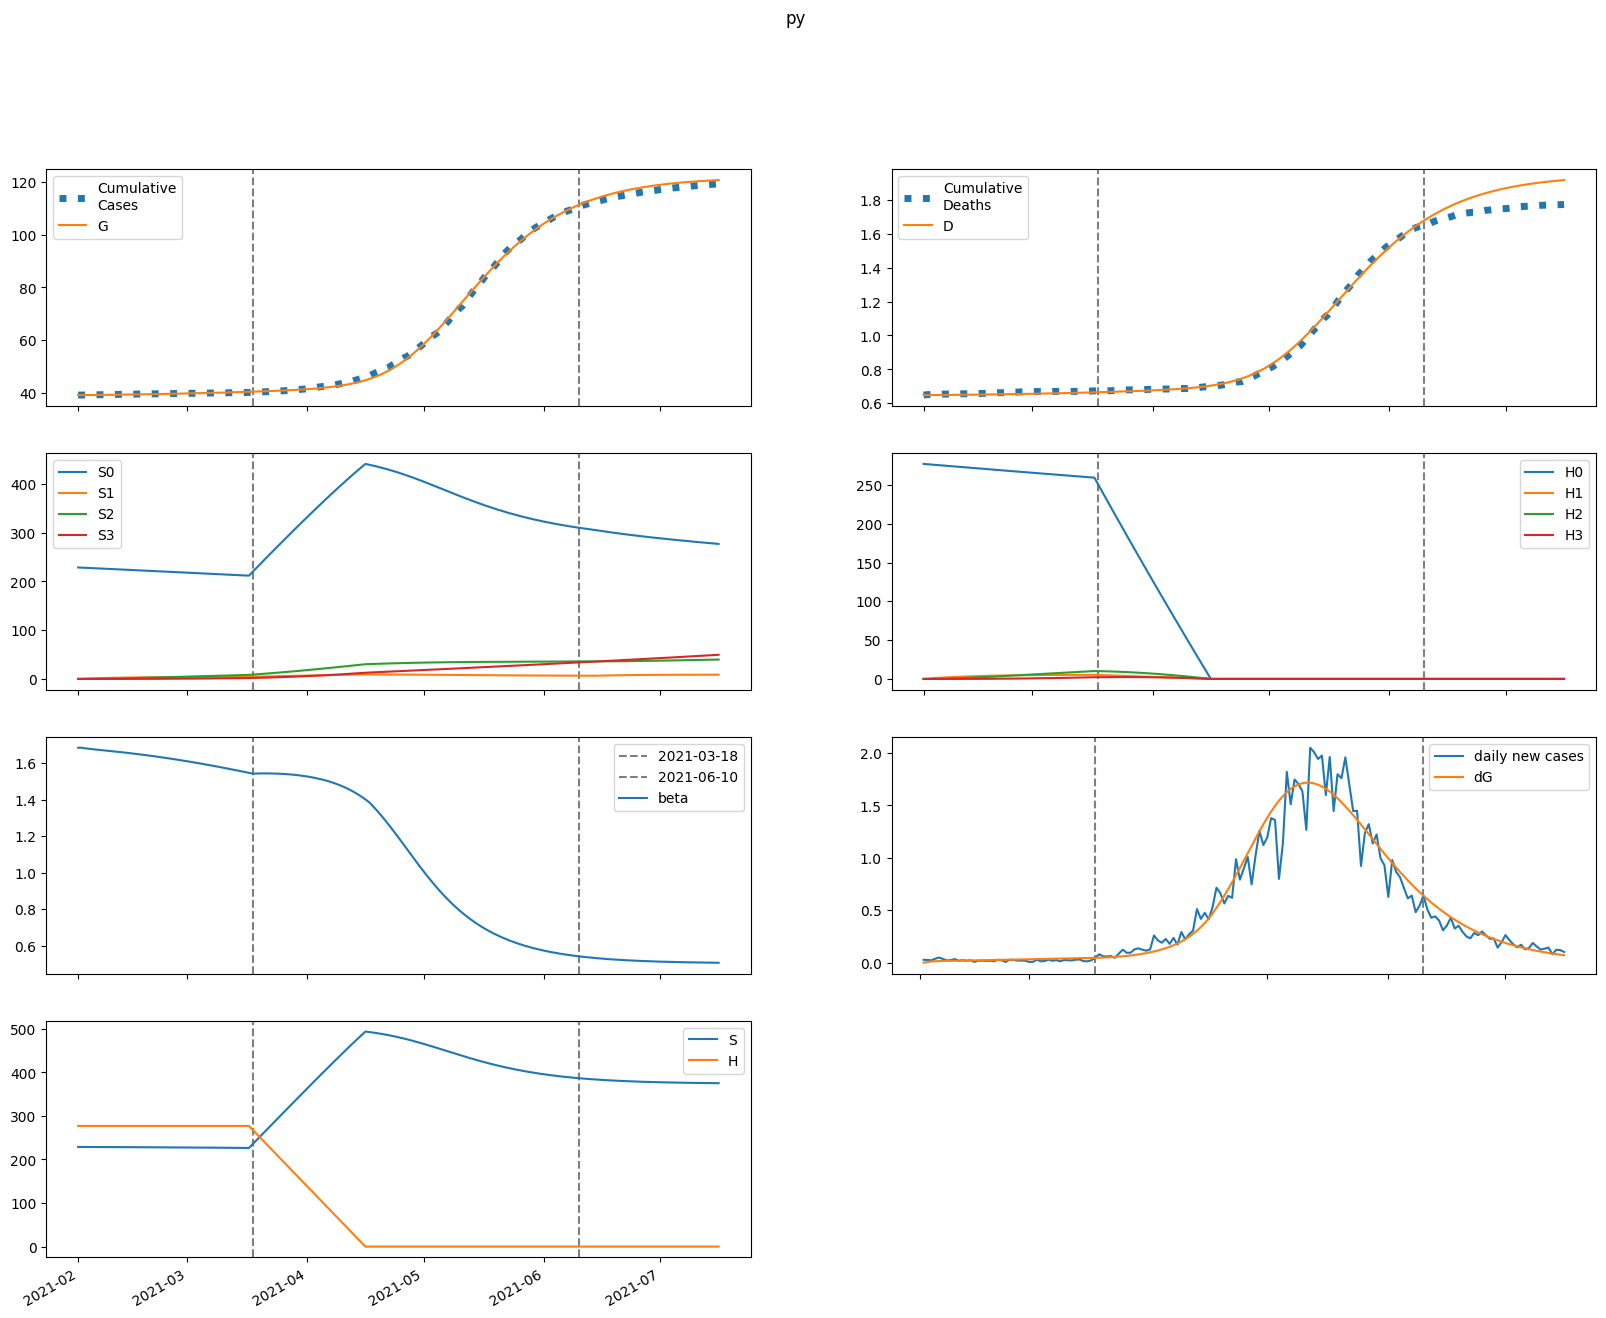

Source data for this figure (header and first rows):
series, 2021-02-01, 2021-02-02, 2021-02-03, 2021-02-04, 2021-02-05, 2021-02-06, 2021-02-07, 2021-02-08, 2021-02-09, 2021-02-10, 2021-02-11, 2021-02-12, 2021-02-13, 2021-02-14, 2021-02-15, 2021-02-16, 2021-02-17, 2021-02-18, 2021-02-19, 2021-02-20, 2021-02-21, 2021-02-22, 2021-02-23
S, 228752, 228698, 228656, 228621, 228588, 228556, 228523, 228490, 228456, 228421, 228385, 228348, 228310, 228270, 228230, 228188, 228145, 228101, 228056, 228009, 227961, 227912, 227862
E, 0.0, 54.28, 82.44, 97.98, 107.4, 114, 119.2, 123.8, 128.1, 132.3, 136.6, 140.9, 145.3, 149.8, 154.4, 159, 163.7, 168.5, 173.4, 178.4, 183.4, 188.5, 193.7
I, 110.4, 81.37, 68.17, 62.69, 60.99, 61.16, 62.28, 63.88, 65.76, 67.79, 69.93, 72.15, 74.44, 76.79, 79.2, 81.66, 84.18, 86.74, 89.36, 92.03, 94.74, 97.5, 100.3
A, 65.36, 52.29, 46.68, 44.7, 44.51, 45.2, 46.34, 47.71, 49.22, 50.81, 52.46, 54.17, 55.92, 57.71, 59.54, 61.41, 63.32, 65.28, 67.27, 69.3, 71.36, 73.47, 75.61
IH, 0.0, 7.095, 10.59, 12.38, 13.38, 14.03, 14.53, 14.98, 15.42, 15.88, 16.35, 16.85, 17.36, 17.9, 18.46, 19.04, 19.63, 20.24, 20.86, 21.51, 22.16, 22.83, 23.51
IN, 21.9, 42.3, 55.56, 65.29, 73.28, 80.38, 87.03, 93.45, 99.75, 106, 112.2, 118.4, 124.7, 130.9, 137.2, 143.6, 150, 156.5, 163, 169.6, 176.3, 183.1, 189.9
D, 648.0, 648.0, 648.1, 648.3, 648.5, 648.7, 648.9, 649.1, 649.4, 649.6, 649.9, 650.1, 650.4, 650.6, 650.9, 651.2, 651.5, 651.8, 652.1, 652.5, 652.8, 653.1, 653.5
R, 0.0, 14.57, 29.54, 45.09, 61.32, 78.28, 96.02, 114.6, 133.9, 154.1, 175.1, 197, 219.8, 243.4, 268, 293.5, 319.9, 347.3, 375.7, 405.1, 435.4, 466.8, 499.2
G, 39068, 39068, 39076, 39089, 39103, 39120, 39137, 39155, 39173, 39193, 39213, 39233, 39254, 39276, 39299, 39322, 39346, 39371, 39396, 39422, 39449, 39477, 39505
H, 277011, 277011, 277011, 277011, 277011, 277011, 277011, 277011, 277011, 277011, 277011, 277011, 277011, 277011, 277011, 277011, 277011, 277011, 277011, 277011, 277011, 277011, 277011
S0, 228752, 228355, 227971, 227594, 227220, 226847, 226474, 226102, 225729, 225356, 224982, 224608, 224233, 223858, 223483, 223106, 222730, 222352, 221974, 221596, 221217, 220837, 220456
E0, 0.0, 54.28, 82.37, 97.82, 107.2, 113.6, 118.7, 123.1, 127.3, 131.4, 135.5, 139.6, 143.8, 148.1, 152.4, 156.9, 161.4, 166, 170.6, 175.4, 180.2, 185.1, 190
I0, 110.4, 81.37, 68.17, 62.68, 60.96, 61.1, 62.18, 63.73, 65.55, 67.51, 69.58, 71.72, 73.92, 76.18, 78.49, 80.85, 83.26, 85.71, 88.22, 90.76, 93.36, 95.99, 98.67
A0, 65.36, 52.29, 46.68, 44.7, 44.49, 45.16, 46.27, 47.61, 49.08, 50.63, 52.23, 53.88, 55.57, 57.29, 59.05, 60.85, 62.69, 64.56, 66.47, 68.41, 70.38, 72.39, 74.44
IH0, 0.0, 7.095, 10.59, 12.38, 13.38, 14.03, 14.52, 14.97, 15.4, 15.85, 16.31, 16.8, 17.3, 17.82, 18.36, 18.91, 19.48, 20.07, 20.67, 21.29, 21.91, 22.55, 23.21
IN0, 21.9, 42.3, 55.56, 65.29, 73.27, 80.37, 87.01, 93.41, 99.68, 105.9, 112.1, 118.2, 124.4, 130.6, 136.8, 143, 149.3, 155.6, 162, 168.5, 175, 181.6, 188.2
D0, 648.0, 648.0, 648.1, 648.3, 648.5, 648.7, 648.9, 649.1, 649.4, 649.6, 649.9, 650.1, 650.4, 650.6, 650.9, 651.2, 651.5, 651.8, 652.1, 652.4, 652.8, 653.1, 653.5
R0, 0.0, 14.57, 29.54, 45.09, 61.32, 78.28, 96.01, 114.5, 133.8, 154, 175, 196.8, 219.5, 243, 267.5, 292.8, 319.1, 346.3, 374.4, 403.5, 433.5, 464.6, 496.6
G0, 39068, 39068, 39076, 39089, 39103, 39119, 39137, 39155, 39173, 39192, 39212, 39232, 39254, 39275, 39298, 39320, 39344, 39368, 39393, 39419, 39446, 39473, 39501
H0, 277011, 276596, 276181, 275767, 275353, 274940, 274528, 274116, 273705, 273294, 272884, 272475, 272066, 271658, 271250, 270844, 270437, 270032, 269627, 269222, 268818, 268415, 268012
S1, 0.0, 343, 661, 955.6, 1229, 1481, 1716, 1932, 2133, 2319, 2491, 2650, 2797, 2933, 3059, 3175, 3282, 3381, 3473, 3557, 3634, 3706, 3772
E1, 0.0, 0.0, 0.06178, 0.1491, 0.2511, 0.3648, 0.4883, 0.6205, 0.7598, 0.9048, 1.054, 1.207, 1.362, 1.519, 1.677, 1.836, 1.996, 2.155, 2.315, 2.474, 2.633, 2.792, 2.95
I1, 0.0, 0.0, 0.0, 0.009312, 0.02934, 0.05949, 0.09884, 0.1465, 0.2015, 0.2631, 0.3304, 0.4025, 0.4787, 0.5583, 0.6406, 0.7252, 0.8115, 0.8991, 0.9878, 1.077, 1.167, 1.257, 1.348
A1, 0.0, 0.0, 0.0, 0.005515, 0.01772, 0.0366, 0.06184, 0.09307, 0.1299, 0.1717, 0.2181, 0.2686, 0.3227, 0.3798, 0.4394, 0.5013, 0.565, 0.6302, 0.6966, 0.7639, 0.832, 0.9007, 0.9698
IH1, 0.0, 0.0, 0.0, 0.0, 0.0005987, 0.002338, 0.00559, 0.01058, 0.01741, 0.0261, 0.03663, 0.04891, 0.06282, 0.07823, 0.09498, 0.1129, 0.1319, 0.1518, 0.1725, 0.1938, 0.2156, 0.2379, 0.2606
IN1, 0.0, 0.0, 0.0, 0.0, 0.001848, 0.007542, 0.01883, 0.03716, 0.06368, 0.09932, 0.1447, 0.2004, 0.2666, 0.3434, 0.4307, 0.5285, 0.6363, 0.7539, 0.8808, 1.017, 1.161, 1.313, 1.473
D1, 0.0, 0.0, 0.0, 0.0, 0.0, 9.36922142062678e-06, 4.596183575517014e-05, 0.0001335, 0.000299, 0.0005714, 0.0009799, 0.001553, 0.002319, 0.003302, 0.004526, 0.006013, 0.00778, 0.009845, 0.01222, 0.01492, 0.01795, 0.02133, 0.02505
R1, 0.0, 0.0, 0.0, 0.0, 0.001103, 0.00491, 0.01328, 0.02821, 0.05178, 0.08609, 0.1332, 0.1951, 0.2737, 0.3708, 0.4881, 0.6271, 0.7893, 0.9759, 1.188, 1.427, 1.694, 1.989, 2.313
G1, 0.0, 0.0, 0.0, 0.009312, 0.03178, 0.06964, 0.1246, 0.1982, 0.2918, 0.4063, 0.5427, 0.7016, 0.8835, 1.089, 1.318, 1.571, 1.848, 2.148, 2.473, 2.822, 3.195, 3.592, 4.013
H1, 0.0, 415.5, 800.7, 1158, 1489, 1795, 2080, 2343, 2587, 2812, 3022, 3215, 3394, 3560, 3713, 3855, 3986, 4107, 4218, 4321, 4417, 4504, 4585
S2, 0.0, 0.0, 24.5, 71.41, 138.8, 224.9, 328, 446.6, 579.3, 724.7, 881.7, 1049, 1226, 1411, 1603, 1803, 2008, 2218, 2433, 2652, 2874, 3099, 3327
E2, 0.0, 0.0, 0.0, 0.001325, 0.004613, 0.01038, 0.01911, 0.03121, 0.04703, 0.06685, 0.0909, 0.1194, 0.1524, 0.19, 0.2324, 0.2796, 0.3318, 0.3889, 0.4509, 0.518, 0.5901, 0.6673, 0.7496
I2, 0.0, 0.0, 0.0, 0.0, 0.0001997, 0.0008425, 0.002186, 0.004492, 0.008016, 0.013, 0.01966, 0.0282, 0.03878, 0.05156, 0.06666, 0.08418, 0.1042, 0.1268, 0.1521, 0.1801, 0.2109, 0.2444, 0.2808
A2, 0.0, 0.0, 0.0, 0.0, 0.0001183, 0.0005064, 0.001332, 0.002771, 0.005003, 0.008201, 0.01253, 0.01814, 0.02517, 0.03374, 0.04395, 0.05591, 0.06969, 0.08538, 0.103, 0.1227, 0.1444, 0.1682, 0.1941
IH2, 0.0, 0.0, 0.0, 0.0, 0.0, 1.2837685834953324e-05, 6.385983040303811e-05, 0.0001888, 0.0004314, 0.0008412, 0.001471, 0.002375, 0.003607, 0.005218, 0.007256, 0.009766, 0.01279, 0.01636, 0.02051, 0.02528, 0.03067, 0.03673, 0.04346
IN2, 0.0, 0.0, 0.0, 0.0, 0.0, 3.9619952116675304e-05, 0.0002041, 0.0006239, 0.001473, 0.002962, 0.005339, 0.008876, 0.01387, 0.02061, 0.02944, 0.04065, 0.05458, 0.07153, 0.09182, 0.1157, 0.1436, 0.1756, 0.2122
D2, 0.0, 0.0, 0.0, 0.0, 0.0, 0.0, 2.009121556893451e-07, 1.200330302634286e-06, 4.154660820045962e-06, 1.0905595494648158e-05, 2.4069856760814898e-05, 4.709217579963348e-05, 8.4264138381606e-05, 0.0001407, 0.0002224, 0.0003359, 0.0004888, 0.0006889, 0.000945, 0.001266, 0.001662, 0.002142, 0.002716
R2, 0.0, 0.0, 0.0, 0.0, 0.0, 2.3654487491751218e-05, 0.0001306, 0.0004255, 0.001066, 0.002265, 0.0043, 0.007507, 0.01228, 0.01909, 0.02844, 0.0409, 0.05709, 0.07768, 0.1034, 0.1349, 0.1732, 0.2189, 0.2729
G2, 0.0, 0.0, 0.0, 0.0, 0.0001997, 0.000895, 0.00246, 0.00534, 0.01004, 0.01713, 0.02721, 0.04091, 0.0589, 0.08187, 0.1105, 0.1455, 0.1877, 0.2377, 0.2963, 0.3643, 0.4424, 0.5313, 0.6319
H2, 0.0, 0.0, 29.68, 86.52, 168.2, 272.5, 397.5, 541.3, 702.2, 878.6, 1069, 1272, 1487, 1711, 1945, 2187, 2437, 2692, 2954, 3220, 3490, 3764, 4041
S3, 0.0, 0.0, 0.0, 0.2916, 1.142, 2.794, 5.471, 9.375, 14.69, 21.59, 30.21, 40.71, 53.19, 67.78, 84.57, 103.7, 125.1, 149, 175.4, 204.4, 235.9, 270.1, 307
E3, 0.0, 0.0, 0.0, 0.0, 8.414712981337145e-06, 3.871430342541669e-05, 0.0001091, 0.0002419, 0.0004635, 0.0008031, 0.001293, 0.001967, 0.002862, 0.004015, 0.005468, 0.00726, 0.009436, 0.01204, 0.01511, 0.01871, 0.02287, 0.02764, 0.03308
I3, 0.0, 0.0, 0.0, 0.0, 0.0, 1.2683771778656561e-06, 6.770712131369962e-06, 2.1430961344599558e-05, 5.226678943407613e-05, 0.0001084, 0.000201, 0.0003431, 0.0005494, 0.0008365, 0.001222, 0.001725, 0.002366, 0.003167, 0.00415, 0.005338, 0.006756, 0.008428, 0.01038
A3, 0.0, 0.0, 0.0, 0.0, 0.0, 7.512384797865495e-07, 4.057279134460978e-06, 1.2982303180718673e-05, 3.198384619560455e-05, 6.696716402723056e-05, 0.0001253, 0.0002156, 0.0003481, 0.000534, 0.0007857, 0.001117, 0.001542, 0.002076, 0.002735, 0.003538, 0.0045, 0.005642, 0.006982
IH3, 0.0, 0.0, 0.0, 0.0, 0.0, 0.0, 8.154193654790249e-08, 4.968728318024682e-07, 1.7530866099902677e-06, 4.684382867430183e-06, 1.0507438866531637e-05, 2.0858132139177857e-05, 3.7810833698463264e-05, 6.388324492900072e-05, 0.000102, 0.0001556, 0.0002285, 0.0003247, 0.0004489, 0.0006059, 0.0008008, 0.001039, 0.001327
IN3, 0.0, 0.0, 0.0, 0.0, 0.0, 0.0, 2.5165654176803735e-07, 1.5778513089699621e-06, 5.722274221911441e-06, 1.5702005384134958e-05, 3.613847727242739e-05, 7.355010342165333e-05, 0.0001366, 0.0002363, 0.0003861, 0.0006022, 0.0009034, 0.001311, 0.00185, 0.002547, 0.003433, 0.004539, 0.005901
D3, 0.0, 0.0, 0.0, 0.0, 0.0, 0.0, 0.0, 1.2761463757211855e-09, 9.052298014289947e-09, 3.648842742667103e-08, 1.0979988496422463e-07, 2.742432449739421e-07, 6.006768674828756e-07, 1.1924234022115943e-06, 2.192207990814796e-06, 3.789001252847871e-06, 6.22464815569635e-06, 9.800206813821701e-06, 1.4881953667066366e-05, 2.1907034160495893e-05, 3.1388752714133724e-05, 4.3921504309219176e-05, 6.018535411135897e-05
R3, 0.0, 0.0, 0.0, 0.0, 0.0, 0.0, 1.5024769595730993e-07, 9.975453372682124e-07, 3.815435604540013e-06, 1.1004053546969705e-05, 2.654145406727933e-05, 5.6468421352260586e-05, 0.0001094, 0.000197, 0.0003345, 0.0005414, 0.0008414, 0.001264, 0.001843, 0.002619, 0.003639, 0.004956, 0.006632
G3, 0.0, 0.0, 0.0, 0.0, 0.0, 1.2683771778656561e-06, 7.103910609685902e-06, 2.3542803446166415e-05, 6.00084740095389e-05, 0.0001299, 0.0002509, 0.0004458, 0.0007423, 0.001174, 0.001779, 0.002603, 0.003698, 0.00512, 0.006935, 0.009213, 0.01203, 0.01548, 0.01965
H3, 0.0, 0.0, 0.0, 0.3533, 1.383, 3.386, 6.63, 11.36, 17.81, 26.17, 36.63, 49.35, 64.5, 82.2, 102.6, 125.7, 151.8, 180.8, 212.8, 248, 286.3, 327.9, 372.7
beta, 1.685, 1.685, 1.681, 1.679, 1.676, 1.674, 1.672, 1.67, 1.668, 1.666, 1.663, 1.661, 1.659, 1.656, 1.654, 1.651, 1.649, 1.646, 1.643, 1.64, 1.637, 1.634, 1.631
